Run: headless pygame with SDL's dummy video driver; simulated clock (each Clock.tick advances the game by its frame time, no real sleeping); random seed 0; keys injected as events and as key.get_pressed() state; no mouse input.
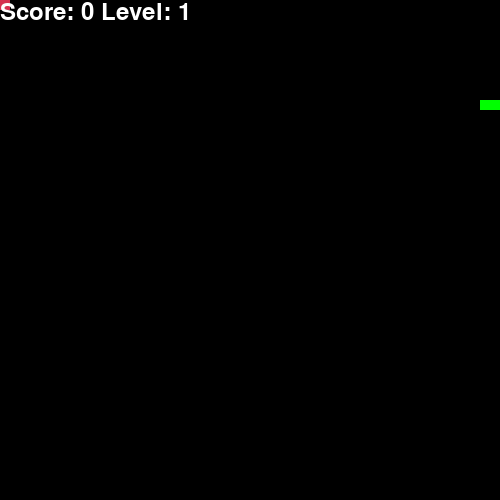
Frame 1 of 1 · flips 1–60 · no input (game ended)

The pygame program that drew these frames:

import pygame
import sys
import random

pygame.init()

# Настройки экрана
width, height = 500, 500
cell_size = 10
screen = pygame.display.set_mode((width, height))
pygame.display.set_caption("Simple Snake")

# Цвета
black = (0, 0, 0)
green = (0, 255, 0)
red = (213, 50, 80)
blue = (50, 153, 213)
white = (255, 255, 255)

# Параметры змейки
snake_pos = [100, 100]  # Начальная позиция головы змейки
snake_body = [[100, 100], [80, 100], [60, 100]]  # Тело змейки
direction = "RIGHT"
change_to = direction

# Начальные параметры игры
score = 0
level = 1
speed = 10  # Начальная скорость игры
food_x = 0
food_y = 0
level_up_threshold = 4  # Уровень увеличивается после съеденных 4 еды
food_eaten = 0  # Счётчик съеденных продуктов

# Часы и шрифты
clock = pygame.time.Clock()
font_style = pygame.font.SysFont("bahnschrift", 25)
score_font = pygame.font.SysFont("comicsansms", 35)


# Функция для отображения счёта и уровня
def your_score(score, level):
    value = score_font.render(
        "Score: " + str(score) + " Level: " + str(level), True, white
    )
    screen.blit(value, [0, 0])


# Функция для отрисовки змейки
def draw_snake(snake_block, snake_list):
    for block in snake_list:
        pygame.draw.rect(
            screen, green, pygame.Rect(block[0], block[1], snake_block, snake_block)
        )


# Функция для генерации еды, чтобы она не пересекалась с телом змейки
def generate_food(snake_list):
    food_x = random.randrange(0, width - cell_size, cell_size)
    food_y = random.randrange(0, height - cell_size, cell_size)

    # Проверка, чтобы еда не появлялась на теле змейки
    while [food_x, food_y] in snake_list:
        food_x = random.randrange(0, width - cell_size, cell_size)
        food_y = random.randrange(0, height - cell_size, cell_size)

    return food_x, food_y


# Основной игровой цикл
running = True
while running:
    for event in pygame.event.get():
        if event.type == pygame.QUIT:
            running = False
        elif event.type == pygame.KEYDOWN:
            if event.key == pygame.K_UP and direction != "DOWN":
                change_to = "UP"
            elif event.key == pygame.K_DOWN and direction != "UP":
                change_to = "DOWN"
            elif event.key == pygame.K_RIGHT and direction != "LEFT":
                change_to = "RIGHT"
            elif event.key == pygame.K_LEFT and direction != "RIGHT":
                change_to = "LEFT"

    direction = change_to

    # Обновляем позицию головы змейки в зависимости от направления
    if direction == "UP":
        snake_pos[1] -= cell_size
    elif direction == "DOWN":
        snake_pos[1] += cell_size
    elif direction == "LEFT":
        snake_pos[0] -= cell_size
    elif direction == "RIGHT":
        snake_pos[0] += cell_size

    # Проверка на столкновение с границей экрана (стены)
    if (
        snake_pos[0] < 0
        or snake_pos[0] >= width
        or snake_pos[1] < 0
        or snake_pos[1] >= height
    ):
        running = False  # Игра заканчивается, если змейка вышла за пределы

    # Добавляем новую голову змейки
    snake_body.insert(0, list(snake_pos))

    # Если змейка съела еду
    if snake_pos == [food_x, food_y]:
        food_x, food_y = generate_food(snake_body)  # Генерируем новую еду
        food_eaten += 1  # Увеличиваем счётчик съеденной еды
        score += 10  # Увеличиваем счёт

        # Если съедено достаточно еды, увеличиваем уровень и скорость
        if food_eaten >= level_up_threshold:
            level += 1
            speed += 2  # Увеличиваем скорость игры

            # Сбросим счётчик съеденной еды для следующего уровня
            food_eaten = 0

    else:
        snake_body.pop()  # Убираем последний блок (хвост), если змейка не съела еду

    # Отображаем экран
    screen.fill(black)
    pygame.draw.rect(
        screen, red, pygame.Rect(food_x, food_y, cell_size, cell_size)
    )  # Отрисовываем еду
    draw_snake(cell_size, snake_body)  # Отрисовываем змейку
    your_score(score, level)  # Отображаем счёт и уровень

    pygame.display.flip()  # Обновляем экран

    clock.tick(speed)  # Управляем скоростью игры

# Завершаем игру
pygame.quit()
sys.exit()
